2-way image classification set "Avocado Augmneted_Dataset" from GitHub (javapa2022/Software-enfermedades-de-hojas-de-paltas); label vocabulary: disease, healthy.

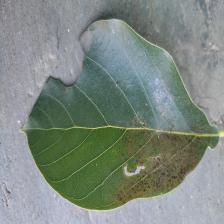
Label: disease

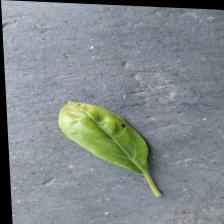
Label: disease

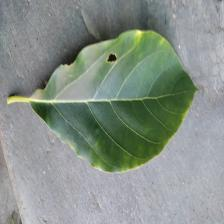
Label: disease

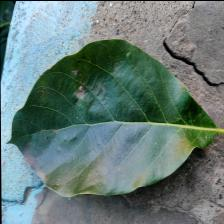
Label: healthy

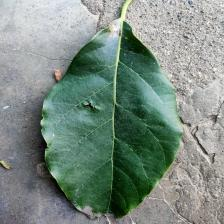
Label: healthy

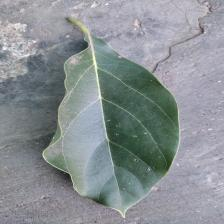
Label: healthy
